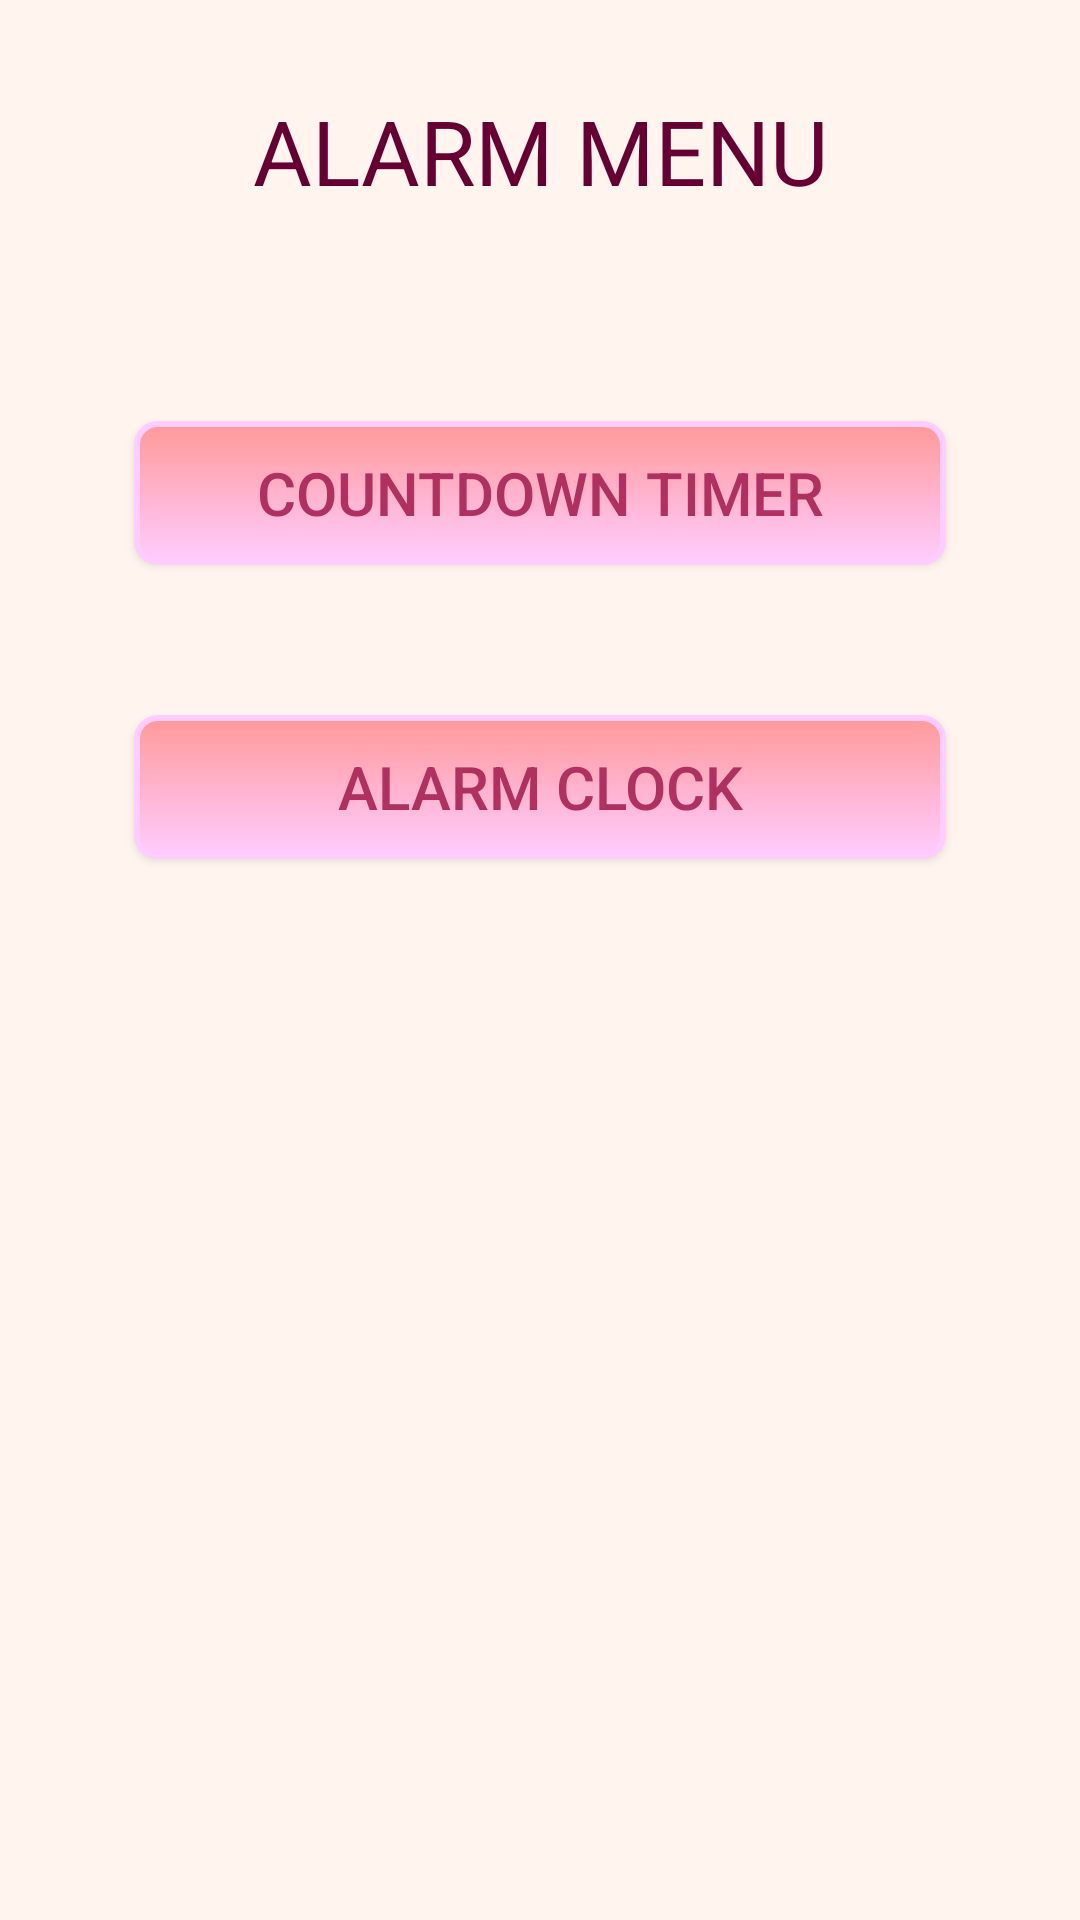

The Android layout XML behind this screen, and the referenced resources:
<!-- AndroidManifest.xml: application theme AppTheme -->
<!-- res/layout/activity_alarm_menu.xml -->
<?xml version="1.0" encoding="utf-8"?>
<LinearLayout xmlns:android="http://schemas.android.com/apk/res/android"
    xmlns:tools="http://schemas.android.com/tools"
    android:id="@+id/activity_alarm_menu"
    android:layout_width="match_parent"
    android:layout_height="match_parent"
    android:paddingBottom="@dimen/activity_vertical_margin"
    android:paddingLeft="@dimen/activity_horizontal_margin"
    android:paddingRight="@dimen/activity_horizontal_margin"
    android:paddingTop="@dimen/activity_vertical_margin"
    android:orientation="vertical"
    android:background="#FFF5EE"
    tools:context="com.example.example.smartlightforsmarthome.AlarmMenu">


    <TextView
        android:layout_width="match_parent"
        android:layout_height="wrap_content"
        android:text="ALARM MENU"
        android:textAlignment="center"
        android:textSize="30dp"
        android:textColor="#660033"
        android:layout_marginTop="30dp"/>

    <Button
        android:layout_width="match_parent"
        android:layout_height="wrap_content"
        android:text="COUNTDOWN TIMER"
        android:textSize="20dp"
        android:id="@+id/btn_countdown_timer"
        android:layout_marginTop="70dp"
        android:layout_marginLeft="45dp"
        android:layout_marginRight="45dp"
        android:background="@drawable/my_button"
        android:textColor="#B03060"/>

    <Button
        android:layout_width="match_parent"
        android:layout_height="wrap_content"
        android:text="ALARM CLOCK"
        android:textSize="20dp"
        android:id="@+id/btn_alarm_clock"
        android:layout_marginTop="50dp"
        android:layout_marginLeft="45dp"
        android:layout_marginRight="45dp"
        android:background="@drawable/my_button"
        android:textColor="#B03060"/>

</LinearLayout>
<!-- resources referenced by this layout -->
<resources>
  <!-- drawable my_button (drawable) -->
  <?xml version="1.0" encoding="utf-8"?>
  <shape xmlns:android="http://schemas.android.com/apk/res/android" >
      <stroke android:width="2dp"
          android:color="#FFCCFF"/>
      <gradient
          android:angle="-90"
          android:startColor="#FF9999"
          android:endColor="#FFCCFF"/>
      <corners
          android:bottomLeftRadius="7dp"
          android:bottomRightRadius="7dp"
          android:topLeftRadius="7dp"
          android:topRightRadius="7dp" />
  </shape>
  <style name="AppTheme" parent="Theme.AppCompat.Light.DarkActionBar">
          
          <item name="colorPrimary">#111a23</item>
          <item name="colorPrimaryDark">#111a23</item>
          <item name="colorAccent">@color/colorAccent</item>
      </style>
  <!-- not gathered from this repository: default colours our renderer supplied (Android Studio template values) -->
  <color name="colorAccent">#FF03DAC5</color>
</resources>
